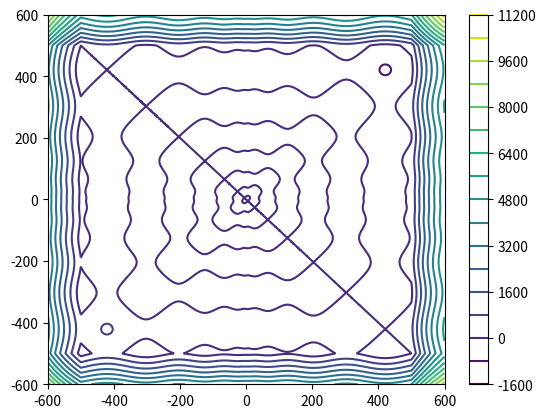

Here is the Python script that generated this plot:
import numpy as np
import matplotlib.pyplot as plt

DIMS = 2
BOUND = 500

def f(x):
    """Vectorised Schwefel function for one n-dimensional input vector.
    :param x: input vector
    """
    return -np.dot(np.sin(np.sqrt(np.abs(x))), x)

def penalty_f(x):
    """Vectorised Schwefel function with linear penalty.
    :param x: input vector for function to be evaluated on
    :param iter: iteration function is evaluated
    :param bound: -bound <= x_i <= bound
    """
    w = 50*np.ones(DIMS)
    # Pick out elements of array x > 500 in absolute value
    idx = np.argwhere(np.abs(x)<500)
    w[idx] = 0
    c_v = np.abs(np.array(x))-BOUND
    return f(x) + w.T@c_v

def penalty_f_evolving(x, iter, mu, bound):
    """Vectorised Schwefel function with linear penalty.
    :param x: input vector for function to be evaluated on
    :param factor: factor>1 - optimisation more biased towards penalty as search goes on.
    :param iter: iteration function is evaluated at
    :param bound: -bound <= x_i <= bound
    """
    w = 100*np.ones(x.shape)*mu*iter
    # pick out elements of vector x that are less than 500
    w[x<500] = 0
    c_v = x-bound
    return f(x) + w.T@c_v

def plot_2D(title):
    """Plot 2D function."""
    x = np.linspace(-600, 600, 1000)
    y = np.linspace(-600, 600, 1000)
    X, Y = np.meshgrid(x, y)
    Z = list(map(lambda x: penalty_f(x), zip(X.flatten(), Y.flatten())))
    Z = np.array(Z).reshape((1000, 1000))
    plt.contour(X, Y, Z, 15, cmap='viridis')
    plt.colorbar()
    plt.savefig(title, dpi=300)
    plt.show()

def plot_results(x, y, xlabel, ylabel, title, output_dir):
    """Plot average function value or variance as a function of some parameter"""
    fig = plt.figure(figsize=(10,6))
    ax  = fig.add_subplot(111)
    ax.plot(x, y)
    ax.set_xlabel(xlabel)
    ax.set_ylabel(ylabel)
    plt.savefig(output_dir+title)

if __name__ == "__main__":
    plot_2D("Schwefel_penalty_2D.png")
